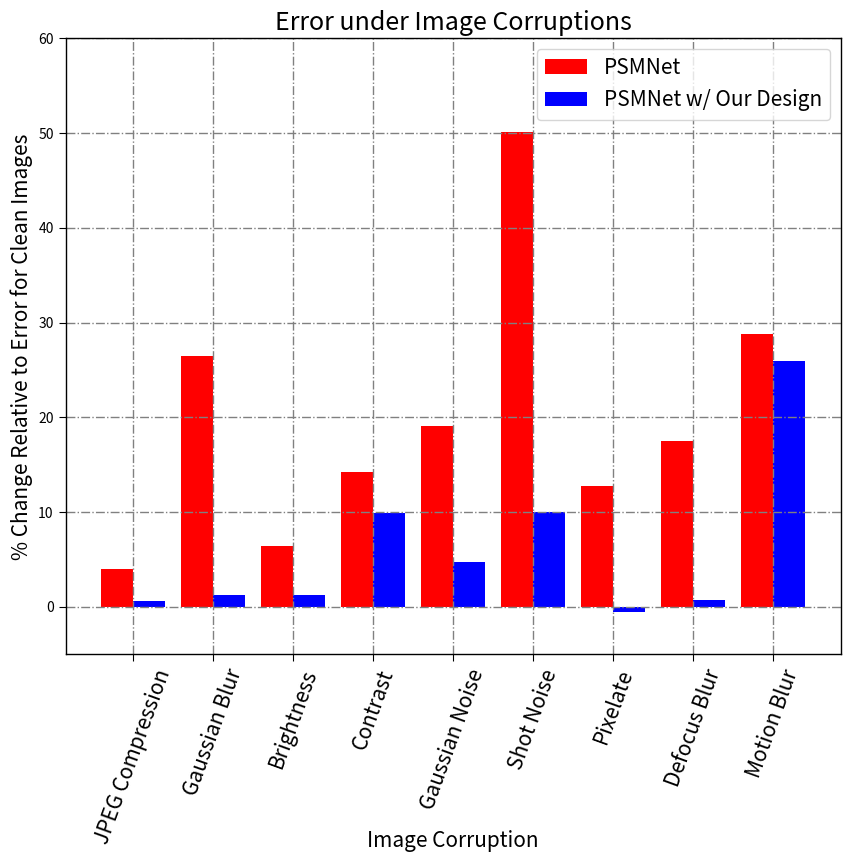

Here is the Python script that generated this plot: (Note: this script raises an exception after producing the figure.)
'''
[redacted]
If you use this code, please cite the following paper:

Z. Berger, P. Agrawal, T. Liu, S. Soatto, and A. Wong. Stereoscopic Universal Perturbations across Different Architectures and Datasets.
https://arxiv.org/pdf/2112.06116.pdf

@inproceedings{berger2022stereoscopic,
  title={Stereoscopic Universal Perturbations across Different Architectures and Datasets},
  author={Berger, Zachery and Agrawal, Parth and Liu, Tian Yu and Soatto, Stefano and Wong, Alex},
  booktitle={Proceedings of the IEEE/CVF Conference on Computer Vision and Pattern Recognition},
  year={2022}
}
'''

import matplotlib.pyplot as plt

TITLE_FONT_SIZE = 18
LABEL_FONT_SIZE = 18
LEGEND_FONT_SIZE = 15
TICK_FONT_SIZE = 12
LINE_WIDTH = 3
LINE_STYLE = ':'  # ['-', '--', '-.', ':']

COLORS = [
    'red',
    'blue',
    'green',
    'orange',
    'magenta',
    'cyan',
    'indigo',
    'yellow'
]


def bar_plot(ax, data, colors=None, total_width=0.8, single_width=1, legend=True):
    """Draws a bar plot with multiple bars per data point.

    Parameters
    ----------
    ax : matplotlib.pyplot.axis
        The axis we want to draw our plot on.

    data: dictionary
        A dictionary containing the data we want to plot. Keys are the names of the
        data, the items is a list of the values.

        Example:
        data = {
            "x":[1,2,3],
            "y":[1,2,3],
            "z":[1,2,3],
        }

    colors : array-like, optional
        A list of colors which are used for the bars. If None, the colors
        will be the standard matplotlib color cyle. (default: None)

    total_width : float, optional, default: 0.8
        The width of a bar group. 0.8 means that 80% of the x-axis is covered
        by bars and 20% will be spaces between the bars.

    single_width: float, optional, default: 1
        The relative width of a single bar within a group. 1 means the bars
        will touch eachother within a group, values less than 1 will make
        these bars thinner.

    legend: bool, optional, default: True
        If this is set to true, a legend will be added to the axis.
    """

    # Number of bars per group
    n_bars = len(data)

    # The width of a single bar
    bar_width = total_width / n_bars

    # List containing handles for the drawn bars, used for the legend
    bars = []

    # Iterate over all data
    for i, (name, values) in enumerate(data.items()):
        # The offset in x direction of that bar
        x_offset = (i - n_bars / 2) * bar_width + bar_width / 2

        # Draw a bar for every value of that type
        for x, y in enumerate(values):
            bar = ax.bar(x + x_offset, y, width=bar_width * single_width, color=COLORS[i])

        # Add a handle to the last drawn bar, which we'll need for the legend
        bars.append(bar[0])

    # Draw legend if we need
    if legend:
        ax.legend(bars, data.keys(), facecolor='white', loc='best', fontsize=LEGEND_FONT_SIZE)


nmap = {
    0: 'PSMNet',
    1: 'PSMNet w/ Our Design'
}

data = {x : [] for x in range(2)}

type_defenses = ['JPEG Compression',
'Gaussian Blur',
'Brightness',
'Contrast',
'Gaussian Noise',
'Shot Noise',
'Pixelate',
'Defocus Blur',
'Motion Blur']

data[0] = [3.958927015,
26.53022774,
6.412943642,
14.19891194,
19.12814112,
50.1519041,
12.79291585,
17.50312051,
28.77935046]

data[1] = [0.6784022457,
1.239838587,
1.31001813,
9.917450788,
4.690332768,
9.988888239,
-0.4912567986,
0.7485817884,
25.9488859]

data = {nmap[k] : v for k, v in data.items()}

fig, ax = plt.subplots(dpi=100, facecolor='white', figsize=(10, 8))
ax.set_facecolor('white')
ax.patch.set_facecolor('white')
ax.tick_params(axis='y', colors='black')
ax.spines['left'].set_color('black')
ax.spines['top'].set_color('black')
ax.spines['bottom'].set_color('black')
ax.spines['right'].set_color('black')
ax.grid(color='gray', linestyle='dashdot', linewidth=1)
for axis in ['top', 'bottom', 'left', 'right']:
    ax.spines[axis].set_linewidth(1)

ax.tick_params(axis='both', which='both', length=5)

plot_title = 'Error under Image Corruptions'

x_label = 'Image Corruption'

y_label = '% Change Relative to Error for Clean Images'

filename = 'plots/img_corruption.png'

bar_plot(ax, data)
plt.xticks(range(len(type_defenses)), [f"{type_defense}" for type_defense in type_defenses], fontsize=15, rotation=70)
plt.ylim(-5, 60)
plt.xlabel(x_label, labelpad=-12, fontsize=15)
plt.ylabel(y_label, fontsize=15)
plt.title(plot_title, fontsize=TITLE_FONT_SIZE)

fig.savefig(filename, bbox_inches="tight")
